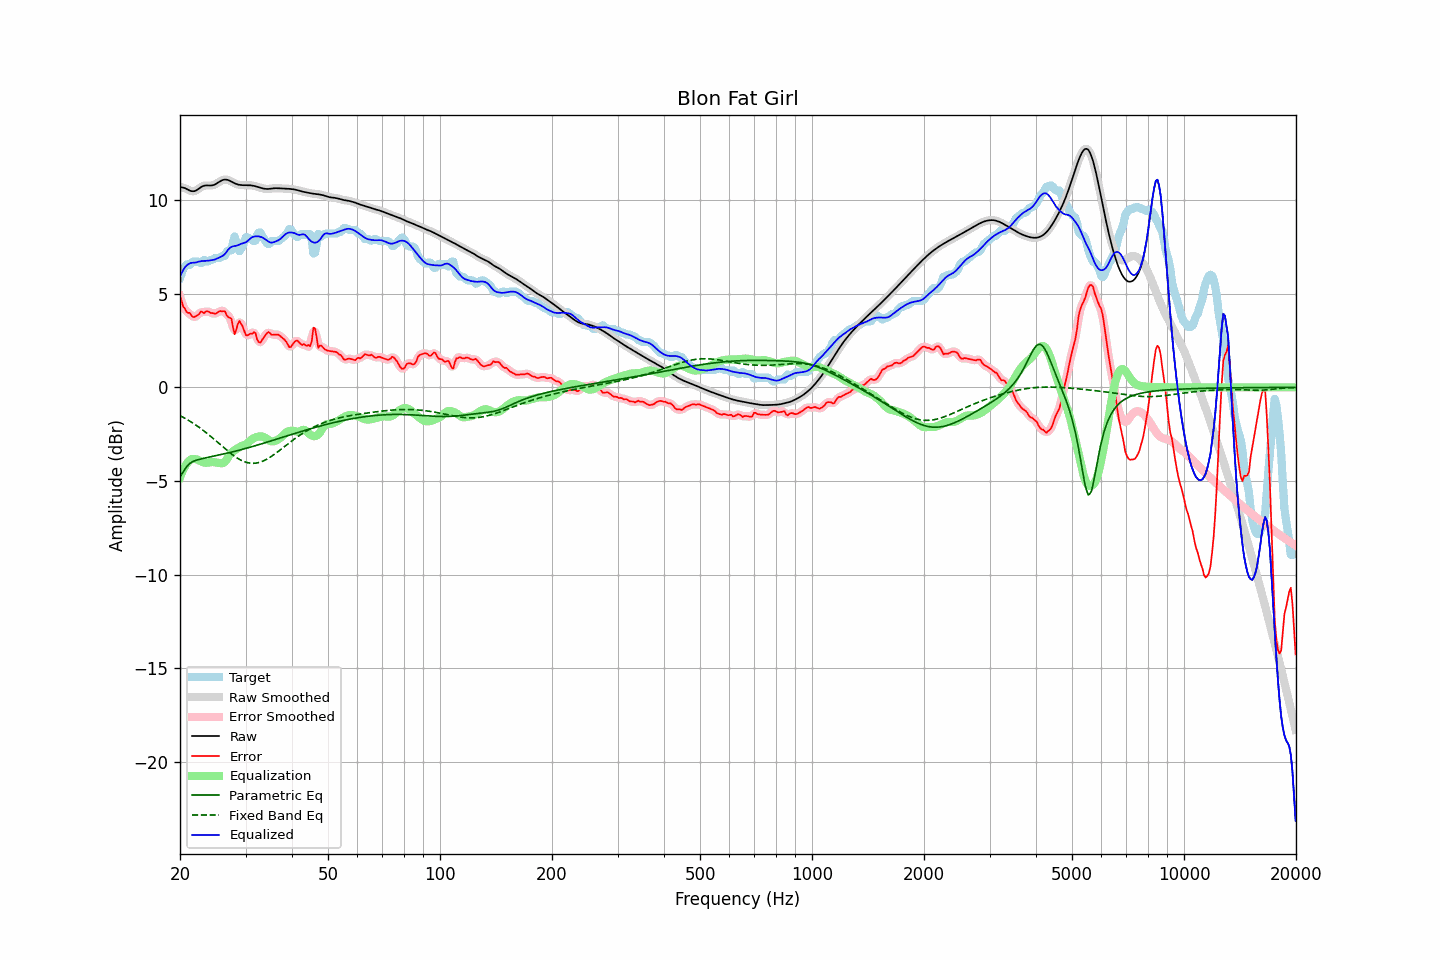

Source data for this figure (header and first rows):
frequency, raw, error, smoothed, error_smoothed, equalization, parametric_eq, fixed_band_eq, equalized_raw, equalized_smoothed, target
20.00, 10.71, 4.86, 10.71, 4.87, -4.80, -4.78, -1.51, 5.91, 5.91, 5.85
20.20, 10.69, 4.62, 10.70, 4.59, -4.59, -4.65, -1.55, 6.10, 6.10, 6.07
20.40, 10.67, 4.32, 10.67, 4.36, -4.40, -4.52, -1.60, 6.27, 6.27, 6.35
20.61, 10.65, 4.23, 10.64, 4.19, -4.24, -4.39, -1.65, 6.41, 6.40, 6.42
20.81, 10.61, 4.04, 10.61, 4.07, -4.10, -4.25, -1.70, 6.51, 6.50, 6.56
21.02, 10.56, 3.98, 10.56, 4.00, -3.99, -4.16, -1.75, 6.57, 6.57, 6.58
21.23, 10.52, 3.98, 10.52, 3.92, -3.90, -4.07, -1.80, 6.62, 6.62, 6.54
21.44, 10.49, 3.85, 10.49, 3.85, -3.84, -4.02, -1.85, 6.65, 6.66, 6.64
21.66, 10.48, 3.76, 10.48, 3.80, -3.82, -3.96, -1.91, 6.66, 6.66, 6.72
21.87, 10.49, 3.77, 10.49, 3.76, -3.83, -3.93, -1.96, 6.66, 6.67, 6.72
22.09, 10.52, 3.80, 10.52, 3.79, -3.84, -3.90, -2.02, 6.68, 6.68, 6.72
22.31, 10.58, 3.85, 10.57, 3.87, -3.87, -3.87, -2.08, 6.70, 6.70, 6.72
22.54, 10.63, 3.93, 10.64, 3.95, -3.91, -3.85, -2.14, 6.73, 6.73, 6.71
22.76, 10.69, 4.06, 10.69, 3.99, -3.95, -3.83, -2.21, 6.74, 6.74, 6.63
22.99, 10.75, 4.03, 10.74, 4.02, -3.99, -3.81, -2.27, 6.76, 6.75, 6.72
23.22, 10.78, 3.96, 10.77, 4.03, -4.02, -3.79, -2.34, 6.76, 6.76, 6.81
23.45, 10.79, 4.05, 10.79, 4.03, -4.03, -3.77, -2.40, 6.76, 6.76, 6.74
23.69, 10.79, 4.07, 10.79, 4.04, -4.03, -3.75, -2.47, 6.77, 6.77, 6.72
23.92, 10.79, 4.04, 10.79, 4.04, -4.01, -3.73, -2.54, 6.78, 6.78, 6.75
24.16, 10.79, 3.98, 10.79, 4.00, -4.00, -3.71, -2.61, 6.79, 6.79, 6.81
24.40, 10.80, 3.97, 10.80, 3.96, -3.99, -3.69, -2.68, 6.80, 6.80, 6.82
24.65, 10.82, 3.96, 10.82, 3.95, -4.00, -3.67, -2.76, 6.82, 6.82, 6.86
24.89, 10.85, 3.93, 10.86, 3.96, -4.01, -3.66, -2.83, 6.84, 6.85, 6.92
25.14, 10.90, 3.98, 10.90, 3.99, -4.02, -3.64, -2.91, 6.88, 6.88, 6.92
25.39, 10.96, 4.04, 10.96, 4.03, -4.03, -3.62, -2.98, 6.93, 6.93, 6.92
25.65, 11.01, 4.08, 11.01, 4.06, -4.05, -3.60, -3.05, 6.97, 6.97, 6.93
25.91, 11.06, 4.06, 11.06, 4.10, -4.06, -3.58, -3.13, 7.00, 7.00, 7.00
26.16, 11.09, 4.07, 11.09, 4.07, -4.04, -3.56, -3.20, 7.06, 7.05, 7.02
26.43, 11.11, 4.07, 11.10, 4.00, -3.97, -3.54, -3.28, 7.14, 7.13, 7.04
26.69, 11.10, 3.86, 11.10, 3.90, -3.86, -3.52, -3.35, 7.24, 7.24, 7.24
26.96, 11.08, 3.76, 11.08, 3.83, -3.72, -3.50, -3.42, 7.36, 7.36, 7.32
27.23, 11.04, 3.72, 11.04, 3.71, -3.59, -3.48, -3.49, 7.45, 7.45, 7.32
27.50, 11.00, 3.68, 11.00, 3.48, -3.49, -3.46, -3.56, 7.51, 7.51, 7.32
27.77, 10.95, 3.19, 10.95, 3.22, -3.41, -3.44, -3.62, 7.54, 7.54, 7.76
28.05, 10.91, 2.84, 10.91, 3.05, -3.35, -3.42, -3.68, 7.55, 7.55, 8.07
28.33, 10.87, 3.08, 10.87, 3.10, -3.30, -3.40, -3.74, 7.57, 7.57, 7.79
28.62, 10.84, 3.39, 10.84, 3.30, -3.24, -3.38, -3.80, 7.60, 7.60, 7.45
28.90, 10.82, 3.55, 10.82, 3.47, -3.19, -3.35, -3.85, 7.64, 7.64, 7.27
29.19, 10.81, 3.40, 10.81, 3.43, -3.14, -3.33, -3.89, 7.67, 7.67, 7.42
29.48, 10.81, 3.24, 10.81, 3.23, -3.11, -3.31, -3.93, 7.70, 7.70, 7.56
29.78, 10.81, 3.01, 10.80, 3.00, -3.08, -3.28, -3.97, 7.72, 7.72, 7.80
30.08, 10.80, 2.78, 10.80, 2.85, -3.05, -3.26, -4.00, 7.76, 7.76, 8.02
30.38, 10.80, 2.78, 10.80, 2.79, -2.98, -3.24, -4.02, 7.82, 7.82, 8.02
30.68, 10.80, 2.83, 10.80, 2.80, -2.90, -3.21, -4.04, 7.90, 7.90, 7.98
30.99, 10.80, 2.88, 10.80, 2.86, -2.82, -3.19, -4.05, 7.97, 7.97, 7.92
31.30, 10.78, 2.86, 10.78, 2.93, -2.76, -3.16, -4.06, 8.03, 8.03, 7.92
31.61, 10.77, 2.95, 10.77, 2.91, -2.71, -3.14, -4.06, 8.06, 8.06, 7.82
31.93, 10.75, 2.90, 10.75, 2.79, -2.67, -3.11, -4.05, 8.07, 8.07, 7.85
32.24, 10.72, 2.55, 10.72, 2.62, -2.65, -3.09, -4.04, 8.07, 8.07, 8.17
32.57, 10.69, 2.42, 10.69, 2.46, -2.63, -3.06, -4.02, 8.07, 8.07, 8.27
32.89, 10.67, 2.39, 10.67, 2.42, -2.62, -3.04, -3.99, 8.05, 8.05, 8.27
33.22, 10.64, 2.53, 10.64, 2.51, -2.63, -3.01, -3.96, 8.02, 8.02, 8.11
33.55, 10.62, 2.64, 10.62, 2.64, -2.65, -2.98, -3.92, 7.97, 7.98, 7.98
33.89, 10.61, 2.77, 10.61, 2.78, -2.69, -2.96, -3.88, 7.92, 7.92, 7.84
34.23, 10.60, 2.89, 10.60, 2.88, -2.75, -2.93, -3.84, 7.85, 7.85, 7.72
34.57, 10.60, 2.96, 10.61, 2.92, -2.82, -2.90, -3.79, 7.79, 7.79, 7.65
34.92, 10.61, 2.91, 10.61, 2.90, -2.87, -2.88, -3.74, 7.75, 7.75, 7.71
35.27, 10.63, 2.80, 10.62, 2.85, -2.89, -2.85, -3.68, 7.74, 7.74, 7.82
35.62, 10.64, 2.82, 10.64, 2.81, -2.88, -2.82, -3.62, 7.75, 7.75, 7.82
35.97, 10.64, 2.82, 10.64, 2.82, -2.86, -2.80, -3.56, 7.78, 7.78, 7.82
... 635 more rows
